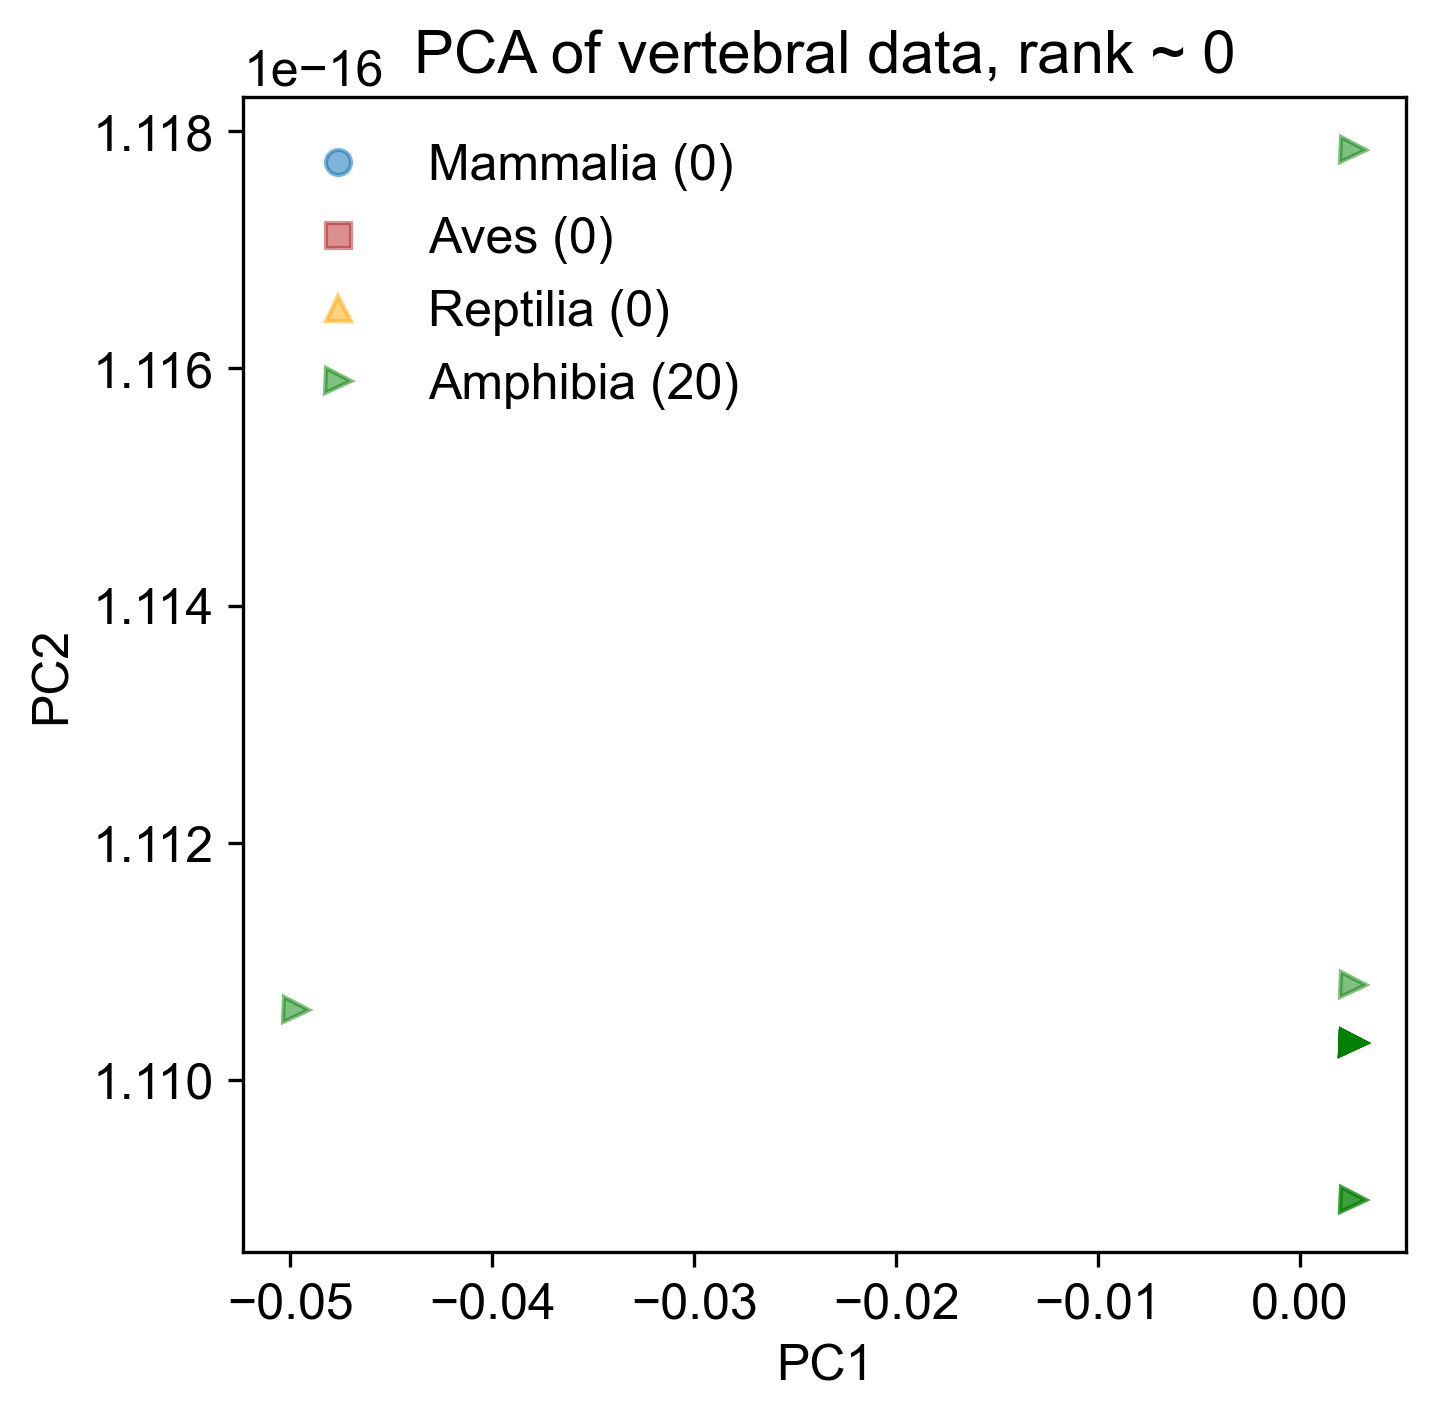

The data file committed next to this chart (first rows):
2.617144277083482528e-03, 1.117844548992211217e-16, 0.000000000000000000e+00, 0.000000000000000000e+00, 0.000000000000000000e+00
2.617144277083479926e-03, 1.110801515555959828e-16, 0.000000000000000000e+00, -0.000000000000000000e+00, -0.000000000000000000e+00
2.617144277083482528e-03, 1.108990559717144972e-16, -0.000000000000000000e+00, -0.000000000000000000e+00, -0.000000000000000000e+00
2.617144277083482528e-03, 1.108990559717145219e-16, 0.000000000000000000e+00, 0.000000000000000000e+00, -0.000000000000000000e+00
-4.972574126458772364e-02, 1.110593010494354199e-16, -0.000000000000000000e+00, 0.000000000000000000e+00, -0.000000000000000000e+00
2.617144277083482528e-03, 1.110309334360727102e-16, 0.000000000000000000e+00, -0.000000000000000000e+00, -0.000000000000000000e+00
2.617144277083482528e-03, 1.110309334360727102e-16, 0.000000000000000000e+00, -0.000000000000000000e+00, -0.000000000000000000e+00
2.617144277083482528e-03, 1.110309334360727102e-16, 0.000000000000000000e+00, -0.000000000000000000e+00, -0.000000000000000000e+00
2.617144277083482528e-03, 1.110309334360727102e-16, 0.000000000000000000e+00, -0.000000000000000000e+00, -0.000000000000000000e+00
2.617144277083482528e-03, 1.110309334360727102e-16, 0.000000000000000000e+00, -0.000000000000000000e+00, -0.000000000000000000e+00
2.617144277083482528e-03, 1.110309334360727102e-16, 0.000000000000000000e+00, -0.000000000000000000e+00, -0.000000000000000000e+00
2.617144277083482528e-03, 1.110309334360727102e-16, 0.000000000000000000e+00, -0.000000000000000000e+00, -0.000000000000000000e+00
2.617144277083482528e-03, 1.110309334360727102e-16, 0.000000000000000000e+00, -0.000000000000000000e+00, -0.000000000000000000e+00
2.617144277083482528e-03, 1.110309334360727102e-16, 0.000000000000000000e+00, -0.000000000000000000e+00, -0.000000000000000000e+00
2.617144277083482528e-03, 1.110309334360727102e-16, 0.000000000000000000e+00, -0.000000000000000000e+00, -0.000000000000000000e+00
2.617144277083482528e-03, 1.110309334360727102e-16, 0.000000000000000000e+00, -0.000000000000000000e+00, -0.000000000000000000e+00
2.617144277083482528e-03, 1.110309334360727102e-16, 0.000000000000000000e+00, -0.000000000000000000e+00, -0.000000000000000000e+00
2.617144277083482528e-03, 1.110309334360727102e-16, 0.000000000000000000e+00, -0.000000000000000000e+00, -0.000000000000000000e+00
2.617144277083482528e-03, 1.110309334360727102e-16, 0.000000000000000000e+00, -0.000000000000000000e+00, -0.000000000000000000e+00
2.617144277083482528e-03, 1.110309334360727102e-16, 0.000000000000000000e+00, -0.000000000000000000e+00, -0.000000000000000000e+00
